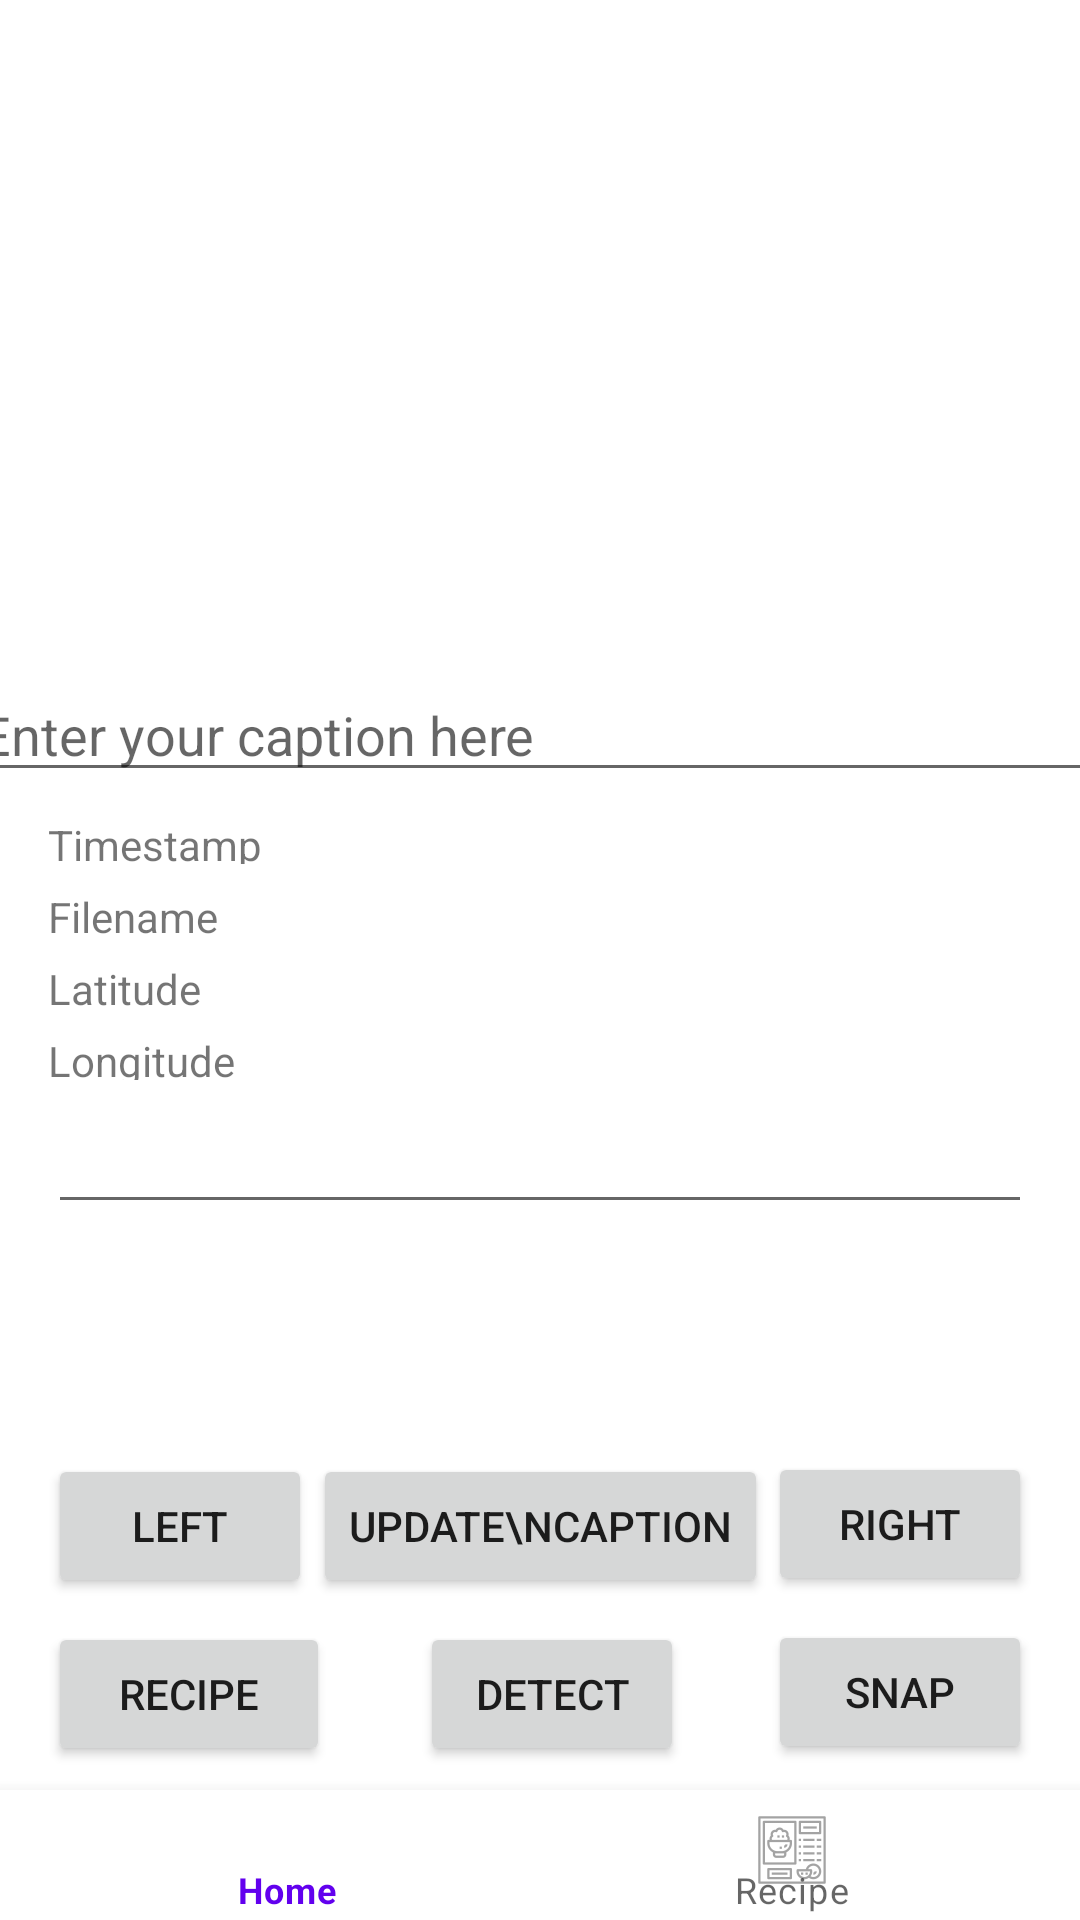

This screen was rendered from an Android layout file. Write that file and the resources it references.
<!-- AndroidManifest.xml: application theme Theme.FoodReserve -->
<!-- res/layout/activity_main.xml -->
<?xml version="1.0" encoding="utf-8"?>
<androidx.constraintlayout.widget.ConstraintLayout xmlns:android="http://schemas.android.com/apk/res/android"
    xmlns:app="http://schemas.android.com/apk/res-auto"
    xmlns:tools="http://schemas.android.com/tools"
    android:layout_width="match_parent"
    android:layout_height="match_parent"
    tools:context="com.example.foodreserve.view.MainActivity">

    <ImageView
        android:id="@+id/imageView2"
        android:layout_width="336dp"
        android:layout_height="200dp"
        android:layout_marginStart="32dp"
        android:layout_marginTop="16dp"
        android:layout_marginEnd="32dp"
        android:contentDescription="@string/current_photo"
        app:layout_constraintEnd_toEndOf="parent"
        app:layout_constraintHorizontal_bias="0.563"
        app:layout_constraintStart_toStartOf="parent"
        app:layout_constraintTop_toTopOf="parent"
        tools:srcCompat="@tools:sample/avatars" />

    <Button
        android:id="@+id/buttonSnap"
        android:layout_width="wrap_content"
        android:layout_height="wrap_content"
        android:layout_marginEnd="16dp"
        android:layout_marginBottom="52dp"
        android:onClick="takePhoto"
        android:text="@string/button_snap"
        app:layout_constraintBottom_toBottomOf="parent"
        app:layout_constraintEnd_toEndOf="parent"
        tools:text="@string/button_snap" />

    <Button
        android:id="@+id/buttonLeft"
        android:layout_width="wrap_content"
        android:layout_height="wrap_content"
        android:layout_marginStart="16dp"
        android:layout_marginBottom="8dp"
        android:onClick="scrollLeft"
        android:text="@string/button_left"
        app:layout_constraintBottom_toTopOf="@+id/buttonRecipes"
        app:layout_constraintStart_toStartOf="parent"
        tools:text="@string/button_left" />

    <Button
        android:id="@+id/buttonRight"
        android:layout_width="wrap_content"
        android:layout_height="wrap_content"
        android:layout_marginEnd="16dp"
        android:layout_marginBottom="8dp"
        android:onClick="scrollRight"
        android:text="@string/button_right"
        app:layout_constraintBottom_toTopOf="@+id/buttonSnap"
        app:layout_constraintEnd_toEndOf="parent"
        tools:text="@string/button_right" />

    <Button
        android:id="@+id/buttonDetect"
        android:layout_width="wrap_content"
        android:layout_height="wrap_content"
        android:layout_marginBottom="8dp"
        android:onClick="searchFood"
        android:text="@string/button_search"
        app:layout_constraintBottom_toTopOf="@+id/bottomNavigationView"
        app:layout_constraintEnd_toStartOf="@+id/buttonSnap"
        app:layout_constraintHorizontal_bias="0.518"
        app:layout_constraintStart_toEndOf="@+id/buttonRecipes"
        tools:text="@string/button_search" />

    <EditText
        android:id="@+id/editTextCaption"
        android:layout_width="382dp"
        android:layout_height="40dp"
        android:layout_marginStart="16dp"
        android:layout_marginTop="8dp"
        android:layout_marginEnd="16dp"
        android:ems="10"
        android:focusable="auto"
        android:hint="@string/caption_message"
        android:importantForAutofill="no"
        android:inputType="textPersonName"
        android:minHeight="48dp"
        app:layout_constraintEnd_toEndOf="parent"
        app:layout_constraintStart_toStartOf="parent"
        app:layout_constraintTop_toBottomOf="@+id/imageView2" />

    <TextView
        android:id="@+id/textViewTimestamp"
        android:layout_width="0dp"
        android:layout_height="16dp"
        android:layout_marginStart="16dp"
        android:layout_marginTop="8dp"
        android:layout_marginEnd="16dp"
        android:text="Timestamp"
        app:layout_constraintEnd_toEndOf="parent"
        app:layout_constraintStart_toStartOf="parent"
        app:layout_constraintTop_toBottomOf="@+id/editTextCaption" />

    <Button
        android:id="@+id/buttonRecipes"
        android:layout_width="94dp"
        android:layout_height="wrap_content"
        android:layout_marginStart="16dp"
        android:layout_marginBottom="8dp"
        android:onClick="goToRecipes"
        android:text="@string/button_recipes"
        app:layout_constraintBottom_toTopOf="@+id/bottomNavigationView"
        app:layout_constraintStart_toStartOf="parent" />

    <TextView
        android:id="@+id/textViewFilename"
        android:layout_width="0dp"
        android:layout_height="16dp"
        android:layout_marginStart="16dp"
        android:layout_marginTop="8dp"
        android:layout_marginEnd="16dp"
        android:text="Filename"
        app:layout_constraintEnd_toEndOf="parent"
        app:layout_constraintHorizontal_bias="0.0"
        app:layout_constraintStart_toStartOf="parent"
        app:layout_constraintTop_toBottomOf="@+id/textViewTimestamp" />

    <TextView
        android:id="@+id/textViewLat"
        android:layout_width="0dp"
        android:layout_height="16dp"
        android:layout_marginStart="16dp"
        android:layout_marginTop="8dp"
        android:layout_marginEnd="16dp"
        android:text="@string/label_latitude"
        app:layout_constraintEnd_toEndOf="parent"
        app:layout_constraintStart_toStartOf="parent"
        app:layout_constraintTop_toBottomOf="@+id/textViewFilename" />

    <TextView
        android:id="@+id/textViewLong"
        android:layout_width="0dp"
        android:layout_height="16dp"
        android:layout_marginStart="16dp"
        android:layout_marginTop="8dp"
        android:layout_marginEnd="16dp"
        android:text="@string/label_longitude"
        app:layout_constraintEnd_toEndOf="parent"
        app:layout_constraintStart_toStartOf="parent"
        app:layout_constraintTop_toBottomOf="@+id/textViewLat" />

    <Button
        android:id="@+id/btnUpdateCaption"
        android:layout_width="wrap_content"
        android:layout_height="wrap_content"
        android:layout_marginBottom="8dp"
        android:onClick="updateCaption"
        android:text="Update\nCaption"
        app:layout_constraintBottom_toTopOf="@+id/buttonDetect"
        app:layout_constraintEnd_toStartOf="@+id/buttonRight"
        app:layout_constraintStart_toEndOf="@+id/buttonLeft" />


    <com.google.android.material.bottomnavigation.BottomNavigationView
        android:id="@+id/bottomNavigationView"
        android.id="@+id/bottomNavigationView"
        android:layout_width="match_parent"
        android:layout_height="48dp"
        android:layout_marginTop="13dp"
        android:background="#FFFFFF"
        android:visibility="visible"
        app:layout_constraintBottom_toBottomOf="parent"
        app:layout_constraintEnd_toEndOf="parent"
        app:layout_constraintHorizontal_bias="0.0"
        app:layout_constraintStart_toStartOf="parent"
        app:layout_constraintTop_toBottomOf="@+id/buttonSnap"
        app:menu="@menu/bottom_nav_menu" />

    <EditText
        android:id="@+id/editTextDetectedObject"
        android:layout_width="0dp"
        android:layout_height="40dp"
        android:layout_marginStart="16dp"
        android:layout_marginTop="8dp"
        android:layout_marginEnd="16dp"
        android:ems="10"
        android:inputType="textPersonName"
        android:minHeight="48dp"
        app:layout_constraintEnd_toEndOf="parent"
        app:layout_constraintHorizontal_bias="0.0"
        app:layout_constraintStart_toStartOf="parent"
        app:layout_constraintTop_toBottomOf="@+id/textViewLong"
        tools:ignore="SpeakableTextPresentCheck" />
</androidx.constraintlayout.widget.ConstraintLayout>
<!-- resources referenced by this layout -->
<resources>
  <string name="button_left">Left</string>
  <string name="button_recipes">Recipe</string>
  <string name="button_right">Right</string>
  <string name="button_search">Detect</string>
  <string name="button_snap">Snap</string>
  <string name="caption_message">Enter your caption here</string>
  <string name="current_photo">Current photo</string>
  <string name="label_latitude">Latitude</string>
  <string name="label_longitude">Longitude</string>
  <style name="Theme.FoodReserve" parent="Theme.MaterialComponents.DayNight.DarkActionBar">
          
          <item name="colorPrimary">@color/purple_500</item>
          <item name="colorPrimaryVariant">@color/purple_700</item>
          <item name="colorOnPrimary">@color/white</item>
          
          <item name="colorSecondary">@color/teal_200</item>
          <item name="colorSecondaryVariant">@color/teal_700</item>
          <item name="colorOnSecondary">@color/black</item>
          
          <item name="android:statusBarColor" tools:targetApi="l">?attr/colorPrimaryVariant</item>
          
      </style>
  <!-- not gathered from this repository: default colours our renderer supplied (Android Studio template values) -->
  <color name="purple_500">#FF6200EE</color>
  <color name="purple_700">#FF3700B3</color>
  <color name="teal_200">#FF03DAC5</color>
  <color name="teal_700">#FF018786</color>
  <color name="black">#FF000000</color>
  <color name="white">#FFFFFFFF</color>
</resources>
